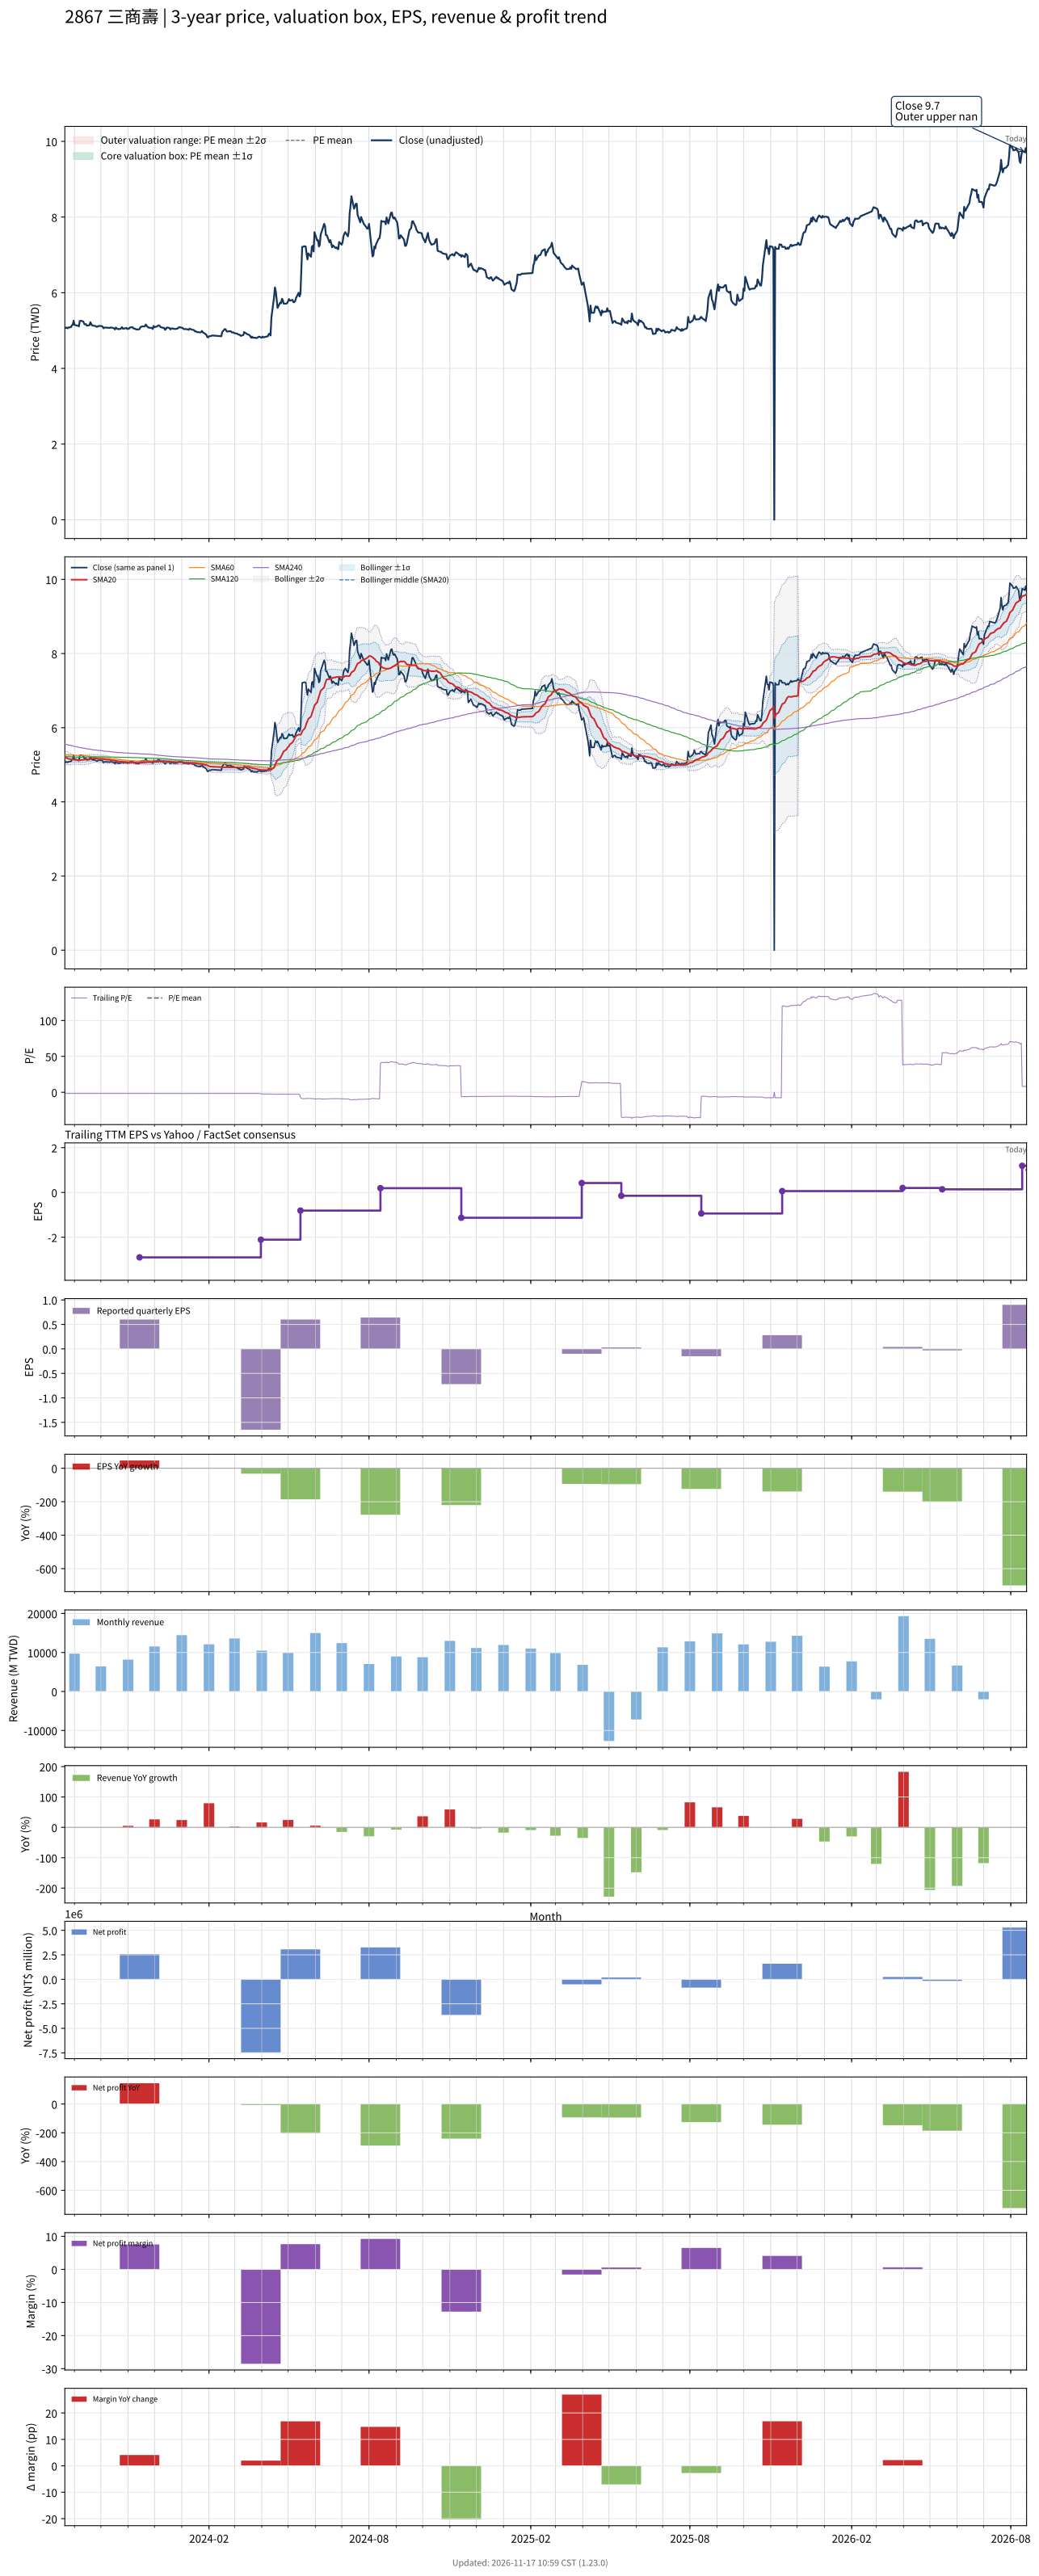

The file beside this chart, header and first rows:
# chart-version: skill-stock-dynamic-val…
date, close, available_date, period_end, eps, ttm_eps, pe, pe_mean, pe_std, price_m2, price_m1, price_mean, price_p1, price_p2, forward_eps, forward_pe, forward_pe_mean, forward_pe_std, forward_price_m2, forward_price_m1, forward_price_mean, forward_price_p1, forward_price_p2, sma20
2023-08-21, 5.08, 2023-08-14, 2023-06-30, -0.36, -3.09, -1.644, , , , , , , , , , , , , , , , , 5.197
2023-08-22, 5.07, 2023-08-14, 2023-06-30, -0.36, -3.09, -1.641, , , , , , , , , , , , , , , , , 5.191
2023-08-23, 5.08, 2023-08-14, 2023-06-30, -0.36, -3.09, -1.644, , , , , , , , , , , , , , , , , 5.185
2023-08-24, 5.06, 2023-08-14, 2023-06-30, -0.36, -3.09, -1.638, , , , , , , , , , , , , , , , , 5.176
2023-08-25, 5.08, 2023-08-14, 2023-06-30, -0.36, -3.09, -1.644, , , , , , , , , , , , , , , , , 5.162
2023-08-28, 5.09, 2023-08-14, 2023-06-30, -0.36, -3.09, -1.647, , , , , , , , , , , , , , , , , 5.152
2023-08-29, 5.14, 2023-08-14, 2023-06-30, -0.36, -3.09, -1.663, , , , , , , , , , , , , , , , , 5.146
2023-08-30, 5.15, 2023-08-14, 2023-06-30, -0.36, -3.09, -1.667, , , , , , , , , , , , , , , , , 5.138
2023-08-31, 5.26, 2023-08-14, 2023-06-30, -0.36, -3.09, -1.702, , , , , , , , , , , , , , , , , 5.139
2023-09-01, 5.15, 2023-08-14, 2023-06-30, -0.36, -3.09, -1.667, , , , , , , , , , , , , , , , , 5.136
2023-09-04, 5.13, 2023-08-14, 2023-06-30, -0.36, -3.09, -1.66, , , , , , , , , , , , , , , , , 5.131
2023-09-05, 5.13, 2023-08-14, 2023-06-30, -0.36, -3.09, -1.66, , , , , , , , , , , , , , , , , 5.127
2023-09-06, 5.11, 2023-08-14, 2023-06-30, -0.36, -3.09, -1.654, , , , , , , , , , , , , , , , , 5.122
2023-09-07, 5.25, 2023-08-14, 2023-06-30, -0.36, -3.09, -1.699, , , , , , , , , , , , , , , , , 5.125
2023-09-08, 5.26, 2023-08-14, 2023-06-30, -0.36, -3.09, -1.702, , , , , , , , , , , , , , , , , 5.128
2023-09-11, 5.24, 2023-08-14, 2023-06-30, -0.36, -3.09, -1.696, , , , , , , , , , , , , , , , , 5.134
2023-09-12, 5.18, 2023-08-14, 2023-06-30, -0.36, -3.09, -1.676, , , , , , , , , , , , , , , , , 5.137
2023-09-13, 5.16, 2023-08-14, 2023-06-30, -0.36, -3.09, -1.67, , , , , , , , , , , , , , , , , 5.141
2023-09-14, 5.17, 2023-08-14, 2023-06-30, -0.36, -3.09, -1.673, , , , , , , , , , , , , , , , , 5.145
2023-09-15, 5.13, 2023-08-14, 2023-06-30, -0.36, -3.09, -1.66, , , , , , , , , , , , , , , , , 5.146
2023-09-18, 5.14, 2023-08-14, 2023-06-30, -0.36, -3.09, -1.663, , , , , , , , , , , , , , , , , 5.149
2023-09-19, 5.22, 2023-08-14, 2023-06-30, -0.36, -3.09, -1.689, , , , , , , , , , , , , , , , , 5.157
2023-09-20, 5.18, 2023-08-14, 2023-06-30, -0.36, -3.09, -1.676, , , , , , , , , , , , , , , , , 5.162
2023-09-21, 5.14, 2023-08-14, 2023-06-30, -0.36, -3.09, -1.663, , , , , , , , , , , , , , , , , 5.165
2023-09-22, 5.13, 2023-08-14, 2023-06-30, -0.36, -3.09, -1.66, , , , , , , , , , , , , , , , , 5.168
2023-09-25, 5.12, 2023-08-14, 2023-06-30, -0.36, -3.09, -1.657, , , , , , , , , , , , , , , , , 5.17
2023-09-26, 5.1, 2023-08-14, 2023-06-30, -0.36, -3.09, -1.65, , , , , , , , , , , , , , , , , 5.168
2023-09-27, 5.1, 2023-08-14, 2023-06-30, -0.36, -3.09, -1.65, , , , , , , , , , , , , , , , , 5.165
2023-09-28, 5.12, 2023-08-14, 2023-06-30, -0.36, -3.09, -1.657, , , , , , , , , , , , , , , , , 5.158
2023-10-02, 5.12, 2023-08-14, 2023-06-30, -0.36, -3.09, -1.657, , , , , , , , , , , , , , , , , 5.157
2023-10-03, 5.1, 2023-08-14, 2023-06-30, -0.36, -3.09, -1.65, , , , , , , , , , , , , , , , , 5.155
2023-10-04, 5.06, 2023-08-14, 2023-06-30, -0.36, -3.09, -1.638, , , , , , , , , , , , , , , , , 5.152
2023-10-05, 5.08, 2023-08-14, 2023-06-30, -0.36, -3.09, -1.644, , , , , , , , , , , , , , , , , 5.15
2023-10-06, 5.08, 2023-08-14, 2023-06-30, -0.36, -3.09, -1.644, , , , , , , , , , , , , , , , , 5.141
2023-10-11, 5.07, 2023-08-14, 2023-06-30, -0.36, -3.09, -1.641, , , , , , , , , , , , , , , , , 5.132
2023-10-12, 5.08, 2023-08-14, 2023-06-30, -0.36, -3.09, -1.644, , , , , , , , , , , , , , , , , 5.124
2023-10-13, 5.08, 2023-08-14, 2023-06-30, -0.36, -3.09, -1.644, , , , , , , , , , , , , , , , , 5.119
2023-10-16, 5.06, 2023-08-14, 2023-06-30, -0.36, -3.09, -1.638, , , , , , , , , , , , , , , , , 5.114
2023-10-17, 5.03, 2023-08-14, 2023-06-30, -0.36, -3.09, -1.628, , , , , , , , , , , , , , , , , 5.107
2023-10-18, 5.08, 2023-08-14, 2023-06-30, -0.36, -3.09, -1.644, , , , , , , , , , , , , , , , , 5.104
2023-10-19, 5.06, 2023-08-14, 2023-06-30, -0.36, -3.09, -1.638, , , , , , , , , , , , , , , , , 5.101
2023-10-20, 5.04, 2023-08-14, 2023-06-30, -0.36, -3.09, -1.631, , , , , , , , , , , , , , , , , 5.091
2023-10-23, 5.04, 2023-08-14, 2023-06-30, -0.36, -3.09, -1.631, , , , , , , , , , , , , , , , , 5.085
2023-10-24, 5.06, 2023-08-14, 2023-06-30, -0.36, -3.09, -1.638, , , , , , , , , , , , , , , , , 5.08
2023-10-25, 5.09, 2023-08-14, 2023-06-30, -0.36, -3.09, -1.647, , , , , , , , , , , , , , , , , 5.079
2023-10-26, 5.05, 2023-08-14, 2023-06-30, -0.36, -3.09, -1.634, , , , , , , , , , , , , , , , , 5.075
2023-10-27, 5.05, 2023-08-14, 2023-06-30, -0.36, -3.09, -1.634, , , , , , , , , , , , , , , , , 5.072
2023-10-30, 5.07, 2023-08-14, 2023-06-30, -0.36, -3.09, -1.641, , , , , , , , , , , , , , , , , 5.071
2023-10-31, 5.04, 2023-08-14, 2023-06-30, -0.36, -3.09, -1.631, , , , , , , , , , , , , , , , , 5.067
2023-11-01, 5.05, 2023-08-14, 2023-06-30, -0.36, -3.09, -1.634, , , , , , , , , , , , , , , , , 5.064
2023-11-02, 5.05, 2023-08-14, 2023-06-30, -0.36, -3.09, -1.634, , , , , , , , , , , , , , , , , 5.061
2023-11-03, 5.08, 2023-08-14, 2023-06-30, -0.36, -3.09, -1.644, , , , , , , , , , , , , , , , , 5.062
2023-11-06, 5.09, 2023-08-14, 2023-06-30, -0.36, -3.09, -1.647, , , , , , , , , , , , , , , , , 5.062
2023-11-07, 5.06, 2023-08-14, 2023-06-30, -0.36, -3.09, -1.638, , , , , , , , , , , , , , , , , 5.061
2023-11-08, 5.05, 2023-08-14, 2023-06-30, -0.36, -3.09, -1.634, , , , , , , , , , , , , , , , , 5.061
2023-11-09, 5.05, 2023-08-14, 2023-06-30, -0.36, -3.09, -1.634, , , , , , , , , , , , , , , , , 5.059
2023-11-10, 5.03, 2023-08-14, 2023-06-30, -0.36, -3.09, -1.628, , , , , , , , , , , , , , , , , 5.056
2023-11-13, 5.03, 2023-08-14, 2023-06-30, -0.36, -3.09, -1.628, , , , , , , , , , , , , , , , , 5.055
2023-11-14, 5.04, 2023-11-14, 2023-09-30, 0.6, -2.9, -1.738, , , , , , , , , , , , , , , , , 5.056
... 669 more rows
